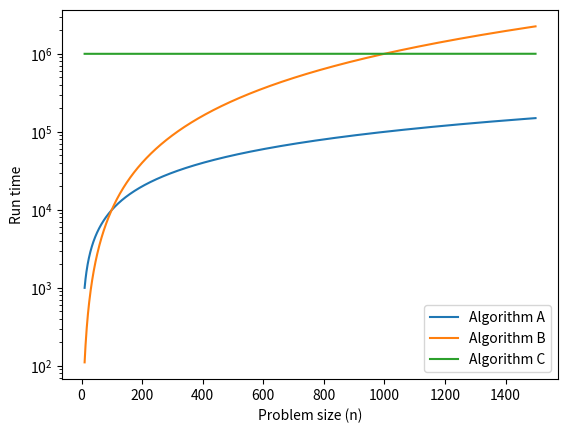

This chart was generated by the following Python code:
# ---
# jupyter:
#   jupytext:
#     text_representation:
#       extension: .py
#       format_name: light
#       format_version: '1.5'
#       jupytext_version: 1.11.1
#   kernelspec:
#     display_name: Python 3 (ipykernel)
#     language: python
#     name: python3
# ---

# # Analysis of Algorithms

# [Click here to run this chapter on Colab](https://colab.research.google.com/github/AllenDowney/DSIRP/blob/main/notebooks/analysis.ipynb)

# **Analysis of algorithms** is a branch of computer science that studies
# the performance of algorithms, especially their run time and space
# requirements. See <http://en.wikipedia.org/wiki/Analysis_of_algorithms>.
#
# The practical goal of algorithm analysis is to predict the performance
# of different algorithms in order to guide design decisions.
#
# During the 2008 United States Presidential Campaign, candidate Barack
# Obama was asked to perform an impromptu analysis when he visited Google.
# Chief executive Eric Schmidt jokingly asked him for "the most efficient
# way to sort a million 32-bit integers." Obama had apparently been tipped
# off, because he quickly replied, "I think the bubble sort would be the
# wrong way to go." See <http://www.youtube.com/watch?v=k4RRi_ntQc8>.
#
# This is true: bubble sort is conceptually simple but slow for large datasets. The answer Schmidt was probably looking for is "radix sort"
# (<http://en.wikipedia.org/wiki/Radix_sort>).
#
# But if you get a question like this in an interview, I think a
# better answer is, "The fastest way to sort a million integers is to
# use whatever sort function is provided by the language I'm using.
# Its performance is good enough for the vast majority of
# applications, but if it turned out that my application was too slow,
# I would use a profiler to see where the time was being spent. If it
# looked like a faster sort algorithm would have a significant effect
# on performance, then I would look around for a good implementation
# of radix sort."

# The goal of algorithm analysis is to make meaningful comparisons between algorithms, but there are some problems:
#
# -   The relative performance of the algorithms might depend on
#     characteristics of the hardware, so one algorithm might be faster on
#     Machine A, another on Machine B. The usual solution to this
#     problem is to specify a **machine model** and analyze the number of
#     steps, or operations, an algorithm requires under a given model.
#
# -   Relative performance might depend on the details of the dataset. For
#     example, some sorting algorithms run faster if the data are already
#     partially sorted; other algorithms run slower in this case. A common
#     way to avoid this problem is to analyze the **worst case** scenario.
#     It is sometimes useful to analyze average case performance, but
#     that's usually harder, and it might not be obvious what set of cases
#     to average over.
#
# -   Relative performance also depends on the size of the problem. A
#     sorting algorithm that is fast for small lists might be slow for
#     long lists. The usual solution to this problem is to express run
#     time (or number of operations) as a function of problem size, and
#     group functions into categories depending on how quickly they grow
#     as problem size increases.

# The good thing about this kind of comparison is that it lends itself to
# simple classification of algorithms. For example, if I know that the run
# time of Algorithm A tends to be proportional to the size of the input,
# $n$, and Algorithm B tends to be proportional to $n^2$, then I expect A
# to be faster than B, at least for large values of $n$.
#
# This kind of analysis comes with some caveats, but we'll get to that later.

# ## Order of growth
#
# Suppose you have analyzed two algorithms and expressed their run times in terms of the size of the input: Algorithm A takes $100n+1$ steps to solve a problem with size $n$; Algorithm B takes $n^2 + n + 1$ steps.
#
# The following table shows the run time of these algorithms for different problem sizes:

# +
import numpy as np
import pandas as pd

n = np.array([10, 100, 1000, 10000])
table = pd.DataFrame(index=n)
table['Algorithm A'] = 100 * n + 1
table['Algorithm B'] = n**2 + n + 1
table['Ratio (B/A)'] = table['Algorithm B'] / table['Algorithm A']
table
# -

# At $n=10$, Algorithm A looks pretty bad; it takes almost 10 times longer
# than Algorithm B. 
# But for $n=100$ they are about the same, and for larger values A is much better.

# The fundamental reason is that for large values of $n$, any function
# that contains an $n^2$ term will grow faster than a function whose
# leading term is $n$. The **leading term** is the term with the highest
# exponent.
#
# For Algorithm A, the leading term has a large coefficient, 100, which is
# why B does better than A for small $n$. But regardless of the
# coefficients, there will always be some value of $n$ where
# $a n^2 > b n$, for any values of $a$ and $b$.
#
# The same argument applies to the non-leading terms. Suppose the run time
# of Algorithm C is $n+1000000$; it would still be better than Algorithm
# B for sufficiently large $n$.

# +
import numpy as np
import pandas as pd

n = np.array([10, 100, 1000, 10000])
table = pd.DataFrame(index=n)
table['Algorithm C'] = n + 1000000
table['Algorithm B'] = n**2 + n + 1
table['Ratio (C/B)'] = table['Algorithm B'] / table['Algorithm C']
table
# -

# In general, we expect an algorithm with a smaller leading term to be a
# better algorithm for large problems, but for smaller problems, there may
# be a **crossover point** where another algorithm is better. 
#
# The following figure shows the run times (in arbitrary units) for the three algorithms over a range of problems sizes. For small problem sizes, Algorithm B is the fastest, but for large problems sizes, it is the worst.
# In the figure, we can see where the crossover points are.

# +
import matplotlib.pyplot as plt

ns = np.arange(10, 1500)
ys = 100 * ns + 1
plt.plot(ns, ys, label='Algorithm A')

ys = ns**2 + ns + 1
plt.plot(ns, ys, label='Algorithm B')

ys = ns + 1_000_000
plt.plot(ns, ys, label='Algorithm C')

plt.yscale('log')
plt.xlabel('Problem size (n)')
plt.ylabel('Run time')
plt.legend();


# -

# The location of these crossover points depends on the details of the algorithms, the
# inputs, and the hardware, so it is usually ignored for purposes of
# algorithmic analysis. But that doesn't mean you can forget about it.

# ## Big O notation
#
# If two algorithms have the same leading order term, it is hard to say
# which is better; again, the answer depends on the details. So for
# algorithmic analysis, functions with the same leading term are
# considered equivalent, even if they have different coefficients.
#
# An **order of growth** is a set of functions whose growth behavior is
# considered equivalent. For example, $2n$, $100n$ and $n+1$ belong to the
# same order of growth, which is written $O(n)$ in **Big-O notation** and
# often called **linear** because every function in the set grows linearly
# with $n$.
#
# All functions with the leading term $n^2$ belong to $O(n^2)$; they are
# called **quadratic**.

# The following table shows some of the orders of growth that appear most
# commonly in algorithmic analysis, in increasing order of badness.
#  
# | Order of growth | Name                      |
# |-----------------|---------------------------|
# | $O(1)$          | constant                  |
# | $O(\log_b n)$   | logarithmic (for any $b$) |
# | $O(n)$          | linear                    |
# | $O(n \log_b n)$ | linearithmic              |
# | $O(n^2)$        | quadratic                 |
# | $O(n^3)$        | cubic                     |
# | $O(c^n)$        | exponential (for any $c$) |
#   
#
# For the logarithmic terms, the base of the logarithm doesn't matter;
# changing bases is the equivalent of multiplying by a constant, which
# doesn't change the order of growth. Similarly, all exponential functions
# belong to the same order of growth regardless of the base of the
# exponent. Exponential functions grow very quickly, so exponential
# algorithms are only useful for small problems.
#

# ### Exercise
#
# Read the Wikipedia page on Big-O notation at
# <http://en.wikipedia.org/wiki/Big_O_notation> and answer the following
# questions:
#
# 1.  What is the order of growth of $n^3 + n^2$? What about
#     $1000000 n^3 + n^2$? What about $n^3 + 1000000 n^2$?
#
# 2.  What is the order of growth of $(n^2 + n) \cdot (n + 1)$? Before you
#     start multiplying, remember that you only need the leading term.
#
# 3.  If $f$ is in $O(g)$, for some unspecified function $g$, what can we
#     say about $af+b$, where $a$ and $b$ are constants?
#
# 4.  If $f_1$ and $f_2$ are in $O(g)$, what can we say about $f_1 + f_2$?
#
# 5.  If $f_1$ is in $O(g)$ and $f_2$ is in $O(h)$, what can we say about
#     $f_1 + f_2$?
#
# 6.  If $f_1$ is in $O(g)$ and $f_2$ is in $O(h)$, what can we say about
#     $f_1 \cdot f_2$?

# Programmers who care about performance often find this kind of analysis
# hard to swallow. They have a point: sometimes the coefficients and the
# non-leading terms make a real difference. Sometimes the details of the
# hardware, the programming language, and the characteristics of the input
# make a big difference. And for small problems, order of growth is
# irrelevant.
#
# But if you keep those caveats in mind, algorithmic analysis is a useful
# tool. At least for large problems, the "better" algorithm is usually
# better, and sometimes it is *much* better. The difference between two
# algorithms with the same order of growth is usually a constant factor,
# but the difference between a good algorithm and a bad algorithm is
# unbounded!

# ## Example: Adding the elements of a list
#
# In Python, most arithmetic operations are constant time; multiplication usually takes longer than addition and subtraction, and division takes even longer, but these run times don't depend on the magnitude of the operands. Very large integers are an exception; in that case the run time increases with the number of digits.
#
# A `for` loop that iterates a list is linear, as long as all of the operations in the body of the loop are constant time. For example, adding up the elements of a list is linear:

def compute_sum(t):
    total = 0
    for x in t:
        total += x
    return total


t = range(10)
compute_sum(t)

# The built-in function `sum` is also linear because it does the same thing, but it tends to be faster because it is a more efficient implementation; in the language of algorithmic analysis, it has a smaller leading coefficient.

# %timeit compute_sum(t)

# %timeit sum(t)

# ## Example: Sorting
#
# Python provides a list method, `sort`, that modifies a list in place, and a function, `sorted` that makes a new list.
#
# Read the Wikipedia page on sorting algorithms at
# <http://en.wikipedia.org/wiki/Sorting_algorithm> and answer the
# following questions:
#
# 1.  What is a "comparison sort?" What is the best worst-case order of growth for a comparison sort? What is the best worst-case order of growth for any sort algorithm?
#
# 2.  What is the order of growth of bubble sort, and why does Barack Obama think it is "the wrong way to go?"
#
# 3.  What is the order of growth of radix sort? What preconditions do we need to use it?
#
# 4.  What is a stable sort and why might it matter in practice?
#
# 5.  What is the worst sorting algorithm (that has a name)?
#
# 6.  What sort algorithm does the C library use? What sort algorithm does Python use? Are these algorithms stable? You might have to Google around to find these answers.
#
# 7.  Many of the non-comparison sorts are linear, so why does Python use an $O(n \log n)$ comparison sort?

# *Data Structures and Information Retrieval in Python*
#
# Copyright 2021 Allen Downey
#
# License: [Creative Commons Attribution-NonCommercial-ShareAlike 4.0 International](https://creativecommons.org/licenses/by-nc-sa/4.0/)
